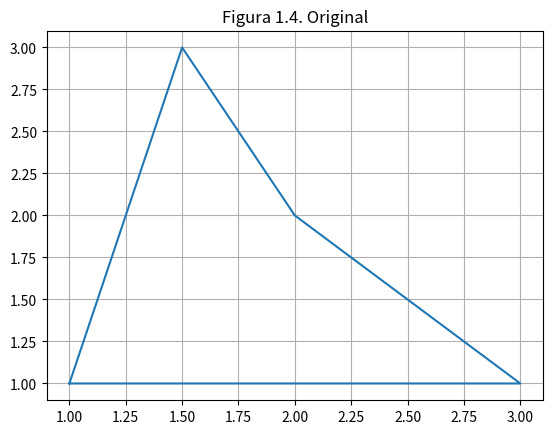
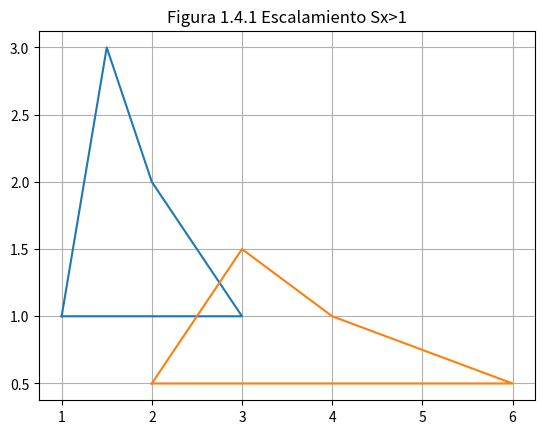
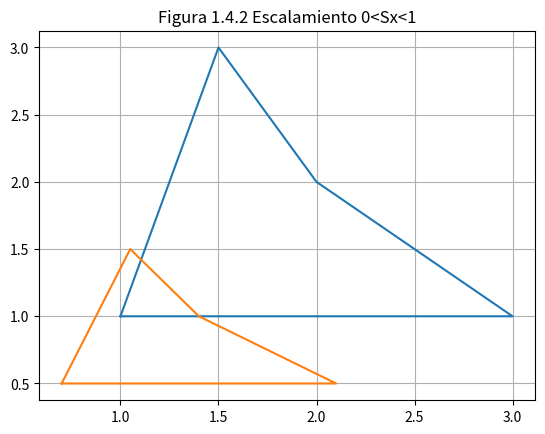
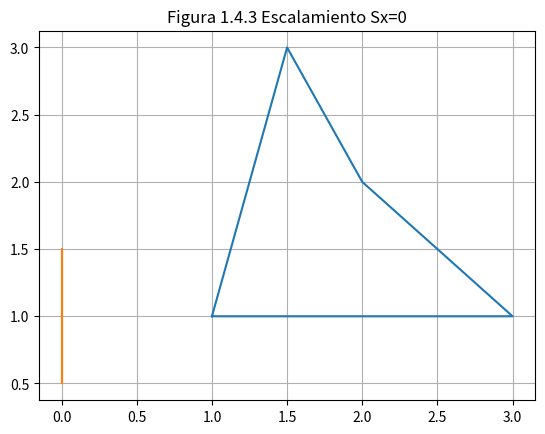

Python code for these plots, in order:
import numpy as np
import matplotlib.pyplot as plt
from numpy import pi, sin, cos, array, exp, linspace

P = np.array([[1, 1], [3, 1], [2, 2], [1.5, 3], [1, 1]])

sx = 2
sy = 0.5

plt.figure()
plt.grid()
plt.plot(P[:,0], P[:,1])
plt.title("Figura 1.4. Original")

Sxy = np.array([[sx,0], [0,sy]])
print("Matriz de transformación")
print(Sxy)
S = P@Sxy
print("Puntos transformados")
print(S)

figure, ax = plt.subplots()
ax.grid()
ax.plot(P[:,0], P[:,1])
ax.plot(S[:,0], S[:,1])
ax.set_title("Figura 1.4.1 Escalamiento Sx>1")

sx = 0.7
sy = 0.5

Sxy = np.array([[sx,0], [0,sy]])
print("Matriz de transfromación")
print(Sxy)
S = P@Sxy
print("Puntos transformados")
print(S)
figure, ax = plt.subplots()
ax.grid()
ax.plot(P[:,0], P[:,1])
ax.plot(S[:,0], S[:,1])
ax.set_title("Figura 1.4.2 Escalamiento 0<Sx<1")

sx = 0
sy = 0.5

Sxy = np.array([[sx,0], [0,sy]])
print("Matriz de transfromación")
print(Sxy)
S = P@Sxy
print("Puntos transformados")
print(S)
figure, ax = plt.subplots()
ax.grid()
ax.plot(P[:,0], P[:,1])
ax.plot(S[:,0], S[:,1])
ax.set_title("Figura 1.4.3 Escalamiento Sx=0")
plt.show()
